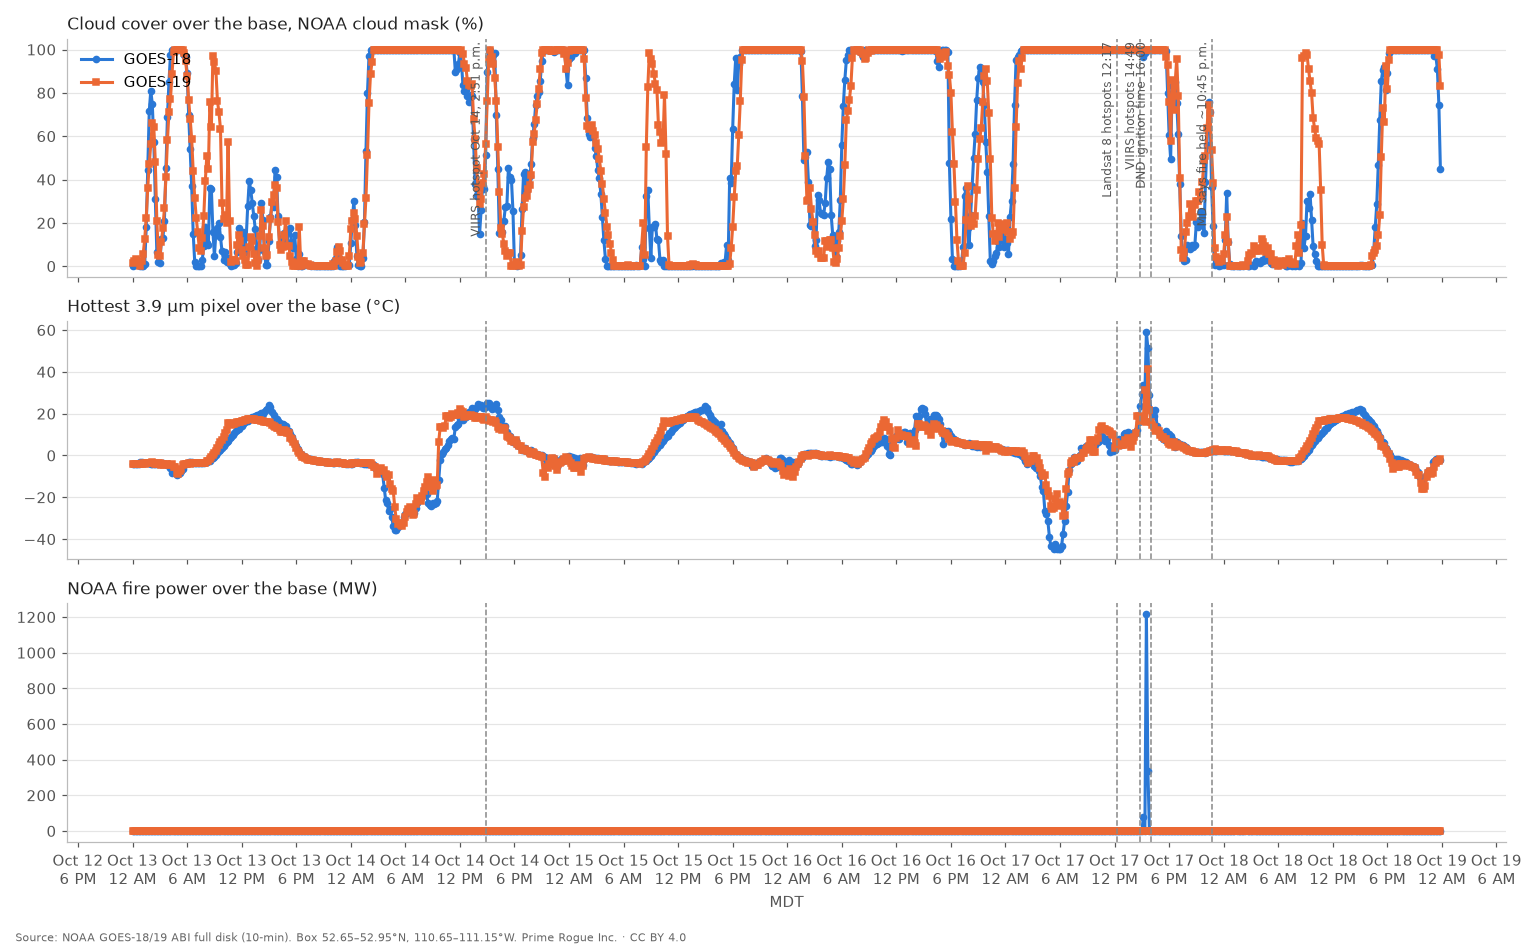

Data behind this chart, as committed beside it:
scan_start_utc, scan_start_mdt, satellite, cloud_pct, c13_median_c, c07_max_c, fdc_fire_pixels, fdc_power_mw, fdc_file, cloud_mask_file, band_files
2026-10-13T06:00:20Z, 2026-10-13 00:00 MDT, GOES-18, 0, -5.2, -4.2, 0, 0.0, ABI-L2-FDCF/2026/286/06/OR_ABI-L2-FDCF-M…, ABI-L2-ACMF/2026/286/06/OR_ABI-L2-ACMF-M…, ABI-L2-CMIPF/2026/286/06/OR_ABI-L2-CMIPF…
2026-10-13T06:00:20Z, 2026-10-13 00:00 MDT, GOES-19, 1, -5.2, -4.0, 0, 0.0, ABI-L2-FDCF/2026/286/06/OR_ABI-L2-FDCF-M…, ABI-L2-ACMF/2026/286/06/OR_ABI-L2-ACMF-M…, ABI-L2-CMIPF/2026/286/06/OR_ABI-L2-CMIPF…
2026-10-13T06:10:20Z, 2026-10-13 00:10 MDT, GOES-18, 0, -5.3, -4.3, 0, 0.0, ABI-L2-FDCF/2026/286/06/OR_ABI-L2-FDCF-M…, ABI-L2-ACMF/2026/286/06/OR_ABI-L2-ACMF-M…, ABI-L2-CMIPF/2026/286/06/OR_ABI-L2-CMIPF…
2026-10-13T06:10:20Z, 2026-10-13 00:10 MDT, GOES-19, 2, -5.3, -4.1, 0, 0.0, ABI-L2-FDCF/2026/286/06/OR_ABI-L2-FDCF-M…, ABI-L2-ACMF/2026/286/06/OR_ABI-L2-ACMF-M…, ABI-L2-CMIPF/2026/286/06/OR_ABI-L2-CMIPF…
2026-10-13T06:20:20Z, 2026-10-13 00:20 MDT, GOES-18, 2, -5.3, -4.3, 0, 0.0, ABI-L2-FDCF/2026/286/06/OR_ABI-L2-FDCF-M…, ABI-L2-ACMF/2026/286/06/OR_ABI-L2-ACMF-M…, ABI-L2-CMIPF/2026/286/06/OR_ABI-L2-CMIPF…
2026-10-13T06:20:20Z, 2026-10-13 00:20 MDT, GOES-19, 3, -5.2, -4.2, 0, 0.0, ABI-L2-FDCF/2026/286/06/OR_ABI-L2-FDCF-M…, ABI-L2-ACMF/2026/286/06/OR_ABI-L2-ACMF-M…, ABI-L2-CMIPF/2026/286/06/OR_ABI-L2-CMIPF…
2026-10-13T06:30:20Z, 2026-10-13 00:30 MDT, GOES-18, 3, -5.3, -4.2, 0, 0.0, ABI-L2-FDCF/2026/286/06/OR_ABI-L2-FDCF-M…, ABI-L2-ACMF/2026/286/06/OR_ABI-L2-ACMF-M…, ABI-L2-CMIPF/2026/286/06/OR_ABI-L2-CMIPF…
2026-10-13T06:30:20Z, 2026-10-13 00:30 MDT, GOES-19, 2, -5.1, -4.1, 0, 0.0, ABI-L2-FDCF/2026/286/06/OR_ABI-L2-FDCF-M…, ABI-L2-ACMF/2026/286/06/OR_ABI-L2-ACMF-M…, ABI-L2-CMIPF/2026/286/06/OR_ABI-L2-CMIPF…
2026-10-13T06:40:20Z, 2026-10-13 00:40 MDT, GOES-18, 1, -5.2, -4.3, 0, 0.0, ABI-L2-FDCF/2026/286/06/OR_ABI-L2-FDCF-M…, ABI-L2-ACMF/2026/286/06/OR_ABI-L2-ACMF-M…, ABI-L2-CMIPF/2026/286/06/OR_ABI-L2-CMIPF…
2026-10-13T06:40:20Z, 2026-10-13 00:40 MDT, GOES-19, 2, -5.1, -4.1, 0, 0.0, ABI-L2-FDCF/2026/286/06/OR_ABI-L2-FDCF-M…, ABI-L2-ACMF/2026/286/06/OR_ABI-L2-ACMF-M…, ABI-L2-CMIPF/2026/286/06/OR_ABI-L2-CMIPF…
2026-10-13T06:50:20Z, 2026-10-13 00:50 MDT, GOES-18, 0, -5.0, -3.3, 0, 0.0, ABI-L2-FDCF/2026/286/06/OR_ABI-L2-FDCF-M…, ABI-L2-ACMF/2026/286/06/OR_ABI-L2-ACMF-M…, ABI-L2-CMIPF/2026/286/06/OR_ABI-L2-CMIPF…
2026-10-13T06:50:20Z, 2026-10-13 00:50 MDT, GOES-19, 0, -5.1, -4.1, 0, 0.0, ABI-L2-FDCF/2026/286/06/OR_ABI-L2-FDCF-M…, ABI-L2-ACMF/2026/286/06/OR_ABI-L2-ACMF-M…, ABI-L2-CMIPF/2026/286/06/OR_ABI-L2-CMIPF…
2026-10-13T07:00:20Z, 2026-10-13 01:00 MDT, GOES-18, 0, -4.9, -3.2, 0, 0.0, ABI-L2-FDCF/2026/286/07/OR_ABI-L2-FDCF-M…, ABI-L2-ACMF/2026/286/07/OR_ABI-L2-ACMF-M…, ABI-L2-CMIPF/2026/286/07/OR_ABI-L2-CMIPF…
2026-10-13T07:00:20Z, 2026-10-13 01:00 MDT, GOES-19, 2, -5.0, -4.0, 0, 0.0, ABI-L2-FDCF/2026/286/07/OR_ABI-L2-FDCF-M…, ABI-L2-ACMF/2026/286/07/OR_ABI-L2-ACMF-M…, ABI-L2-CMIPF/2026/286/07/OR_ABI-L2-CMIPF…
2026-10-13T07:10:20Z, 2026-10-13 01:10 MDT, GOES-18, 0, -5.0, -3.6, 0, 0.0, ABI-L2-FDCF/2026/286/07/OR_ABI-L2-FDCF-M…, ABI-L2-ACMF/2026/286/07/OR_ABI-L2-ACMF-M…, ABI-L2-CMIPF/2026/286/07/OR_ABI-L2-CMIPF…
2026-10-13T07:10:20Z, 2026-10-13 01:10 MDT, GOES-19, 6, -5.2, -3.7, 0, 0.0, ABI-L2-FDCF/2026/286/07/OR_ABI-L2-FDCF-M…, ABI-L2-ACMF/2026/286/07/OR_ABI-L2-ACMF-M…, ABI-L2-CMIPF/2026/286/07/OR_ABI-L2-CMIPF…
2026-10-13T07:20:20Z, 2026-10-13 01:20 MDT, GOES-18, 1, -5.1, -3.6, 0, 0.0, ABI-L2-FDCF/2026/286/07/OR_ABI-L2-FDCF-M…, ABI-L2-ACMF/2026/286/07/OR_ABI-L2-ACMF-M…, ABI-L2-CMIPF/2026/286/07/OR_ABI-L2-CMIPF…
2026-10-13T07:20:20Z, 2026-10-13 01:20 MDT, GOES-19, 12, -5.3, -4.0, 0, 0.0, ABI-L2-FDCF/2026/286/07/OR_ABI-L2-FDCF-M…, ABI-L2-ACMF/2026/286/07/OR_ABI-L2-ACMF-M…, ABI-L2-CMIPF/2026/286/07/OR_ABI-L2-CMIPF…
2026-10-13T07:30:20Z, 2026-10-13 01:30 MDT, GOES-18, 18, -5.2, -3.6, 0, 0.0, ABI-L2-FDCF/2026/286/07/OR_ABI-L2-FDCF-M…, ABI-L2-ACMF/2026/286/07/OR_ABI-L2-ACMF-M…, ABI-L2-CMIPF/2026/286/07/OR_ABI-L2-CMIPF…
2026-10-13T07:30:20Z, 2026-10-13 01:30 MDT, GOES-19, 22, -5.4, -3.8, 0, 0.0, ABI-L2-FDCF/2026/286/07/OR_ABI-L2-FDCF-M…, ABI-L2-ACMF/2026/286/07/OR_ABI-L2-ACMF-M…, ABI-L2-CMIPF/2026/286/07/OR_ABI-L2-CMIPF…
2026-10-13T07:40:20Z, 2026-10-13 01:40 MDT, GOES-18, 44, -6.0, -3.6, 0, 0.0, ABI-L2-FDCF/2026/286/07/OR_ABI-L2-FDCF-M…, ABI-L2-ACMF/2026/286/07/OR_ABI-L2-ACMF-M…, ABI-L2-CMIPF/2026/286/07/OR_ABI-L2-CMIPF…
2026-10-13T07:40:20Z, 2026-10-13 01:40 MDT, GOES-19, 36, -5.4, -3.7, 0, 0.0, ABI-L2-FDCF/2026/286/07/OR_ABI-L2-FDCF-M…, ABI-L2-ACMF/2026/286/07/OR_ABI-L2-ACMF-M…, ABI-L2-CMIPF/2026/286/07/OR_ABI-L2-CMIPF…
2026-10-13T07:50:20Z, 2026-10-13 01:50 MDT, GOES-18, 72, -11.4, -3.5, 0, 0.0, ABI-L2-FDCF/2026/286/07/OR_ABI-L2-FDCF-M…, ABI-L2-ACMF/2026/286/07/OR_ABI-L2-ACMF-M…, ABI-L2-CMIPF/2026/286/07/OR_ABI-L2-CMIPF…
2026-10-13T07:50:20Z, 2026-10-13 01:50 MDT, GOES-19, 47, -5.8, -3.6, 0, 0.0, ABI-L2-FDCF/2026/286/07/OR_ABI-L2-FDCF-M…, ABI-L2-ACMF/2026/286/07/OR_ABI-L2-ACMF-M…, ABI-L2-CMIPF/2026/286/07/OR_ABI-L2-CMIPF…
2026-10-13T08:00:20Z, 2026-10-13 02:00 MDT, GOES-18, 81, -11.9, -3.9, 0, 0.0, ABI-L2-FDCF/2026/286/08/OR_ABI-L2-FDCF-M…, ABI-L2-ACMF/2026/286/08/OR_ABI-L2-ACMF-M…, ABI-L2-CMIPF/2026/286/08/OR_ABI-L2-CMIPF…
2026-10-13T08:00:20Z, 2026-10-13 02:00 MDT, GOES-19, 56, -7.1, -3.6, 0, 0.0, ABI-L2-FDCF/2026/286/08/OR_ABI-L2-FDCF-M…, ABI-L2-ACMF/2026/286/08/OR_ABI-L2-ACMF-M…, ABI-L2-CMIPF/2026/286/08/OR_ABI-L2-CMIPF…
2026-10-13T08:10:20Z, 2026-10-13 02:10 MDT, GOES-18, 75, -8.9, -3.9, 0, 0.0, ABI-L2-FDCF/2026/286/08/OR_ABI-L2-FDCF-M…, ABI-L2-ACMF/2026/286/08/OR_ABI-L2-ACMF-M…, ABI-L2-CMIPF/2026/286/08/OR_ABI-L2-CMIPF…
2026-10-13T08:10:20Z, 2026-10-13 02:10 MDT, GOES-19, 66, -8.6, -3.3, 0, 0.0, ABI-L2-FDCF/2026/286/08/OR_ABI-L2-FDCF-M…, ABI-L2-ACMF/2026/286/08/OR_ABI-L2-ACMF-M…, ABI-L2-CMIPF/2026/286/08/OR_ABI-L2-CMIPF…
2026-10-13T08:20:20Z, 2026-10-13 02:20 MDT, GOES-18, 58, -7.3, -3.9, 0, 0.0, ABI-L2-FDCF/2026/286/08/OR_ABI-L2-FDCF-M…, ABI-L2-ACMF/2026/286/08/OR_ABI-L2-ACMF-M…, ABI-L2-CMIPF/2026/286/08/OR_ABI-L2-CMIPF…
2026-10-13T08:20:20Z, 2026-10-13 02:20 MDT, GOES-19, 64, -7.6, -3.8, 0, 0.0, ABI-L2-FDCF/2026/286/08/OR_ABI-L2-FDCF-M…, ABI-L2-ACMF/2026/286/08/OR_ABI-L2-ACMF-M…, ABI-L2-CMIPF/2026/286/08/OR_ABI-L2-CMIPF…
2026-10-13T08:30:20Z, 2026-10-13 02:30 MDT, GOES-18, 31, -6.1, -3.9, 0, 0.0, ABI-L2-FDCF/2026/286/08/OR_ABI-L2-FDCF-M…, ABI-L2-ACMF/2026/286/08/OR_ABI-L2-ACMF-M…, ABI-L2-CMIPF/2026/286/08/OR_ABI-L2-CMIPF…
2026-10-13T08:30:20Z, 2026-10-13 02:30 MDT, GOES-19, 48, -6.4, -4.0, 0, 0.0, ABI-L2-FDCF/2026/286/08/OR_ABI-L2-FDCF-M…, ABI-L2-ACMF/2026/286/08/OR_ABI-L2-ACMF-M…, ABI-L2-CMIPF/2026/286/08/OR_ABI-L2-CMIPF…
2026-10-13T08:40:20Z, 2026-10-13 02:40 MDT, GOES-18, 6, -5.6, -3.9, 0, 0.0, ABI-L2-FDCF/2026/286/08/OR_ABI-L2-FDCF-M…, ABI-L2-ACMF/2026/286/08/OR_ABI-L2-ACMF-M…, ABI-L2-CMIPF/2026/286/08/OR_ABI-L2-CMIPF…
2026-10-13T08:40:20Z, 2026-10-13 02:40 MDT, GOES-19, 21, -6.2, -4.1, 0, 0.0, ABI-L2-FDCF/2026/286/08/OR_ABI-L2-FDCF-M…, ABI-L2-ACMF/2026/286/08/OR_ABI-L2-ACMF-M…, ABI-L2-CMIPF/2026/286/08/OR_ABI-L2-CMIPF…
2026-10-13T08:50:20Z, 2026-10-13 02:50 MDT, GOES-18, 2, -5.7, -3.7, 0, 0.0, ABI-L2-FDCF/2026/286/08/OR_ABI-L2-FDCF-M…, ABI-L2-ACMF/2026/286/08/OR_ABI-L2-ACMF-M…, ABI-L2-CMIPF/2026/286/08/OR_ABI-L2-CMIPF…
2026-10-13T08:50:20Z, 2026-10-13 02:50 MDT, GOES-19, 5, -5.9, -3.8, 0, 0.0, ABI-L2-FDCF/2026/286/08/OR_ABI-L2-FDCF-M…, ABI-L2-ACMF/2026/286/08/OR_ABI-L2-ACMF-M…, ABI-L2-CMIPF/2026/286/08/OR_ABI-L2-CMIPF…
2026-10-13T09:00:20Z, 2026-10-13 03:00 MDT, GOES-18, 2, -5.7, -3.9, 0, 0.0, ABI-L2-FDCF/2026/286/09/OR_ABI-L2-FDCF-M…, ABI-L2-ACMF/2026/286/09/OR_ABI-L2-ACMF-M…, ABI-L2-CMIPF/2026/286/09/OR_ABI-L2-CMIPF…
2026-10-13T09:00:20Z, 2026-10-13 03:00 MDT, GOES-19, 5, -5.8, -3.7, 0, 0.0, ABI-L2-FDCF/2026/286/09/OR_ABI-L2-FDCF-M…, ABI-L2-ACMF/2026/286/09/OR_ABI-L2-ACMF-M…, ABI-L2-CMIPF/2026/286/09/OR_ABI-L2-CMIPF…
2026-10-13T09:10:20Z, 2026-10-13 03:10 MDT, GOES-18, 12, -5.8, -3.5, 0, 0.0, ABI-L2-FDCF/2026/286/09/OR_ABI-L2-FDCF-M…, ABI-L2-ACMF/2026/286/09/OR_ABI-L2-ACMF-M…, ABI-L2-CMIPF/2026/286/09/OR_ABI-L2-CMIPF…
2026-10-13T09:10:20Z, 2026-10-13 03:10 MDT, GOES-19, 11, -5.9, -4.4, 0, 0.0, ABI-L2-FDCF/2026/286/09/OR_ABI-L2-FDCF-M…, ABI-L2-ACMF/2026/286/09/OR_ABI-L2-ACMF-M…, ABI-L2-CMIPF/2026/286/09/OR_ABI-L2-CMIPF…
2026-10-13T09:20:20Z, 2026-10-13 03:20 MDT, GOES-18, 13, -6.0, -3.7, 0, 0.0, ABI-L2-FDCF/2026/286/09/OR_ABI-L2-FDCF-M…, ABI-L2-ACMF/2026/286/09/OR_ABI-L2-ACMF-M…, ABI-L2-CMIPF/2026/286/09/OR_ABI-L2-CMIPF…
2026-10-13T09:20:20Z, 2026-10-13 03:20 MDT, GOES-19, 18, -6.0, -4.0, 0, 0.0, ABI-L2-FDCF/2026/286/09/OR_ABI-L2-FDCF-M…, ABI-L2-ACMF/2026/286/09/OR_ABI-L2-ACMF-M…, ABI-L2-CMIPF/2026/286/09/OR_ABI-L2-CMIPF…
2026-10-13T09:30:20Z, 2026-10-13 03:30 MDT, GOES-18, 21, -6.1, -4.2, 0, 0.0, ABI-L2-FDCF/2026/286/09/OR_ABI-L2-FDCF-M…, ABI-L2-ACMF/2026/286/09/OR_ABI-L2-ACMF-M…, ABI-L2-CMIPF/2026/286/09/OR_ABI-L2-CMIPF…
2026-10-13T09:30:20Z, 2026-10-13 03:30 MDT, GOES-19, 27, -6.1, -4.4, 0, 0.0, ABI-L2-FDCF/2026/286/09/OR_ABI-L2-FDCF-M…, ABI-L2-ACMF/2026/286/09/OR_ABI-L2-ACMF-M…, ABI-L2-CMIPF/2026/286/09/OR_ABI-L2-CMIPF…
2026-10-13T09:40:20Z, 2026-10-13 03:40 MDT, GOES-18, 46, -6.5, -4.3, 0, 0.0, ABI-L2-FDCF/2026/286/09/OR_ABI-L2-FDCF-M…, ABI-L2-ACMF/2026/286/09/OR_ABI-L2-ACMF-M…, ABI-L2-CMIPF/2026/286/09/OR_ABI-L2-CMIPF…
2026-10-13T09:40:20Z, 2026-10-13 03:40 MDT, GOES-19, 41, -6.5, -4.2, 0, 0.0, ABI-L2-FDCF/2026/286/09/OR_ABI-L2-FDCF-M…, ABI-L2-ACMF/2026/286/09/OR_ABI-L2-ACMF-M…, ABI-L2-CMIPF/2026/286/09/OR_ABI-L2-CMIPF…
2026-10-13T09:50:20Z, 2026-10-13 03:50 MDT, GOES-18, 69, -7.8, -4.7, 0, 0.0, ABI-L2-FDCF/2026/286/09/OR_ABI-L2-FDCF-M…, ABI-L2-ACMF/2026/286/09/OR_ABI-L2-ACMF-M…, ABI-L2-CMIPF/2026/286/09/OR_ABI-L2-CMIPF…
2026-10-13T09:50:20Z, 2026-10-13 03:50 MDT, GOES-19, 58, -7.1, -4.1, 0, 0.0, ABI-L2-FDCF/2026/286/09/OR_ABI-L2-FDCF-M…, ABI-L2-ACMF/2026/286/09/OR_ABI-L2-ACMF-M…, ABI-L2-CMIPF/2026/286/09/OR_ABI-L2-CMIPF…
2026-10-13T10:00:20Z, 2026-10-13 04:00 MDT, GOES-18, 85, -11.3, -4.2, 0, 0.0, ABI-L2-FDCF/2026/286/10/OR_ABI-L2-FDCF-M…, ABI-L2-ACMF/2026/286/10/OR_ABI-L2-ACMF-M…, ABI-L2-CMIPF/2026/286/10/OR_ABI-L2-CMIPF…
2026-10-13T10:00:20Z, 2026-10-13 04:00 MDT, GOES-19, 71, -9.1, -4.4, 0, 0.0, ABI-L2-FDCF/2026/286/10/OR_ABI-L2-FDCF-M…, ABI-L2-ACMF/2026/286/10/OR_ABI-L2-ACMF-M…, ABI-L2-CMIPF/2026/286/10/OR_ABI-L2-CMIPF…
2026-10-13T10:10:20Z, 2026-10-13 04:10 MDT, GOES-18, 98, -13.2, -5.8, 0, 0.0, ABI-L2-FDCF/2026/286/10/OR_ABI-L2-FDCF-M…, ABI-L2-ACMF/2026/286/10/OR_ABI-L2-ACMF-M…, ABI-L2-CMIPF/2026/286/10/OR_ABI-L2-CMIPF…
2026-10-13T10:10:20Z, 2026-10-13 04:10 MDT, GOES-19, 77, -12.2, -4.5, 0, 0.0, ABI-L2-FDCF/2026/286/10/OR_ABI-L2-FDCF-M…, ABI-L2-ACMF/2026/286/10/OR_ABI-L2-ACMF-M…, ABI-L2-CMIPF/2026/286/10/OR_ABI-L2-CMIPF…
2026-10-13T10:20:20Z, 2026-10-13 04:20 MDT, GOES-18, 100, -12.9, -8.5, 0, 0.0, ABI-L2-FDCF/2026/286/10/OR_ABI-L2-FDCF-M…, ABI-L2-ACMF/2026/286/10/OR_ABI-L2-ACMF-M…, ABI-L2-CMIPF/2026/286/10/OR_ABI-L2-CMIPF…
2026-10-13T10:20:20Z, 2026-10-13 04:20 MDT, GOES-19, 89, -12.4, -4.0, 0, 0.0, ABI-L2-FDCF/2026/286/10/OR_ABI-L2-FDCF-M…, ABI-L2-ACMF/2026/286/10/OR_ABI-L2-ACMF-M…, ABI-L2-CMIPF/2026/286/10/OR_ABI-L2-CMIPF…
2026-10-13T10:30:20Z, 2026-10-13 04:30 MDT, GOES-18, 100, -11.5, -7.5, 0, 0.0, ABI-L2-FDCF/2026/286/10/OR_ABI-L2-FDCF-M…, ABI-L2-ACMF/2026/286/10/OR_ABI-L2-ACMF-M…, ABI-L2-CMIPF/2026/286/10/OR_ABI-L2-CMIPF…
2026-10-13T10:30:20Z, 2026-10-13 04:30 MDT, GOES-19, 99, -12.0, -5.6, 0, 0.0, ABI-L2-FDCF/2026/286/10/OR_ABI-L2-FDCF-M…, ABI-L2-ACMF/2026/286/10/OR_ABI-L2-ACMF-M…, ABI-L2-CMIPF/2026/286/10/OR_ABI-L2-CMIPF…
2026-10-13T10:40:20Z, 2026-10-13 04:40 MDT, GOES-18, 100, -9.9, -7.8, 0, 0.0, ABI-L2-FDCF/2026/286/10/OR_ABI-L2-FDCF-M…, ABI-L2-ACMF/2026/286/10/OR_ABI-L2-ACMF-M…, ABI-L2-CMIPF/2026/286/10/OR_ABI-L2-CMIPF…
2026-10-13T10:40:20Z, 2026-10-13 04:40 MDT, GOES-19, 100, -11.6, -5.4, 0, 0.0, ABI-L2-FDCF/2026/286/10/OR_ABI-L2-FDCF-M…, ABI-L2-ACMF/2026/286/10/OR_ABI-L2-ACMF-M…, ABI-L2-CMIPF/2026/286/10/OR_ABI-L2-CMIPF…
2026-10-13T10:50:20Z, 2026-10-13 04:50 MDT, GOES-18, 100, -9.4, -9.1, 0, 0.0, ABI-L2-FDCF/2026/286/10/OR_ABI-L2-FDCF-M…, ABI-L2-ACMF/2026/286/10/OR_ABI-L2-ACMF-M…, ABI-L2-CMIPF/2026/286/10/OR_ABI-L2-CMIPF…
2026-10-13T10:50:20Z, 2026-10-13 04:50 MDT, GOES-19, 100, -11.2, -8.2, 0, 0.0, ABI-L2-FDCF/2026/286/10/OR_ABI-L2-FDCF-M…, ABI-L2-ACMF/2026/286/10/OR_ABI-L2-ACMF-M…, ABI-L2-CMIPF/2026/286/10/OR_ABI-L2-CMIPF…
... 1,665 more rows
